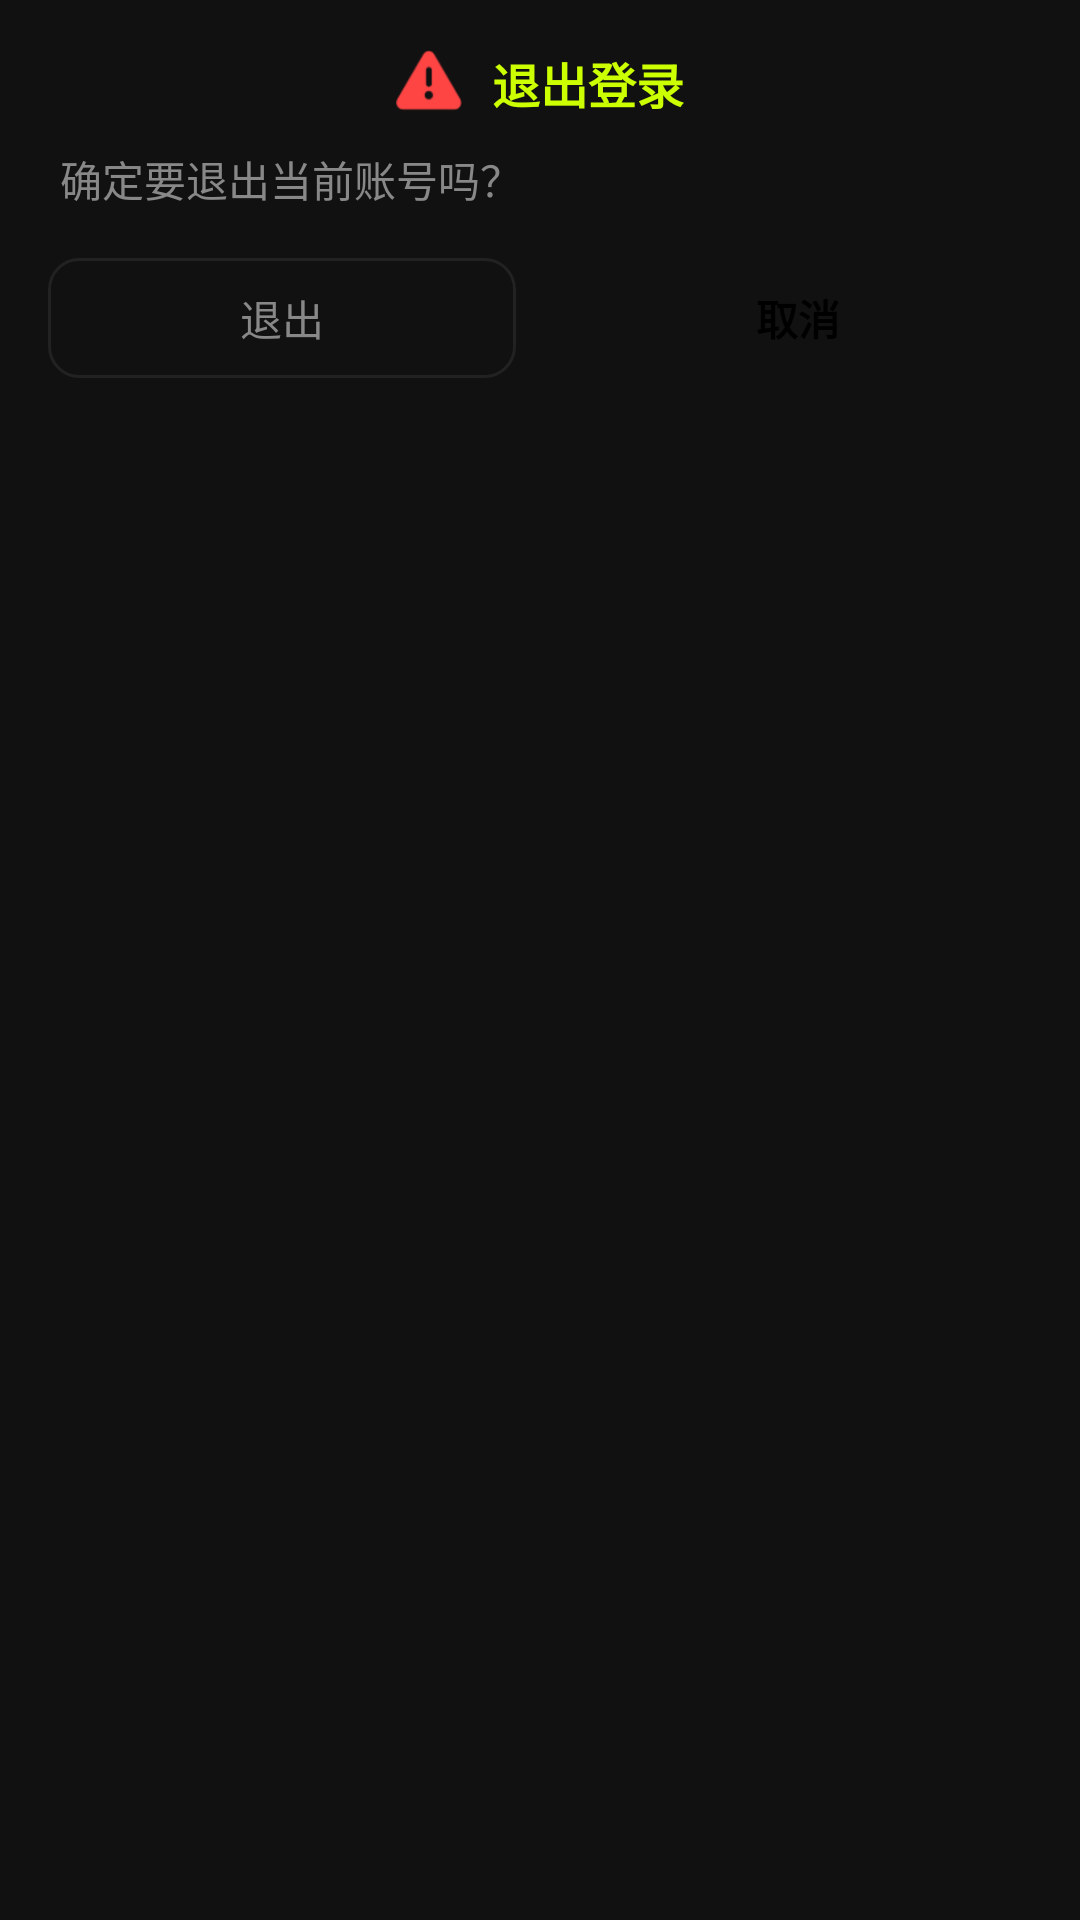

Here is an Android app screen rendered from its layout file. Give the layout XML and the strings, colors and styles it references.
<!-- AndroidManifest.xml: application theme Theme.FitCore -->
<!-- res/layout/dialog_logout.xml -->
<?xml version="1.0" encoding="utf-8"?>
<LinearLayout xmlns:android="http://schemas.android.com/apk/res/android"
    android:layout_width="wrap_content"
    android:layout_height="wrap_content"
    android:orientation="vertical"
    android:background="@color/surface"
    android:paddingTop="16dp"
    android:paddingBottom="12dp"
    android:minWidth="260dp">

    <LinearLayout
        android:layout_width="match_parent"
        android:layout_height="wrap_content"
        android:gravity="center"
        android:orientation="horizontal"
        android:paddingHorizontal="20dp">

        <ImageView
            android:layout_width="22dp" android:layout_height="22dp"
            android:src="@android:drawable/ic_dialog_alert"
            android:tint="@color/error" />

        <TextView
            android:layout_width="wrap_content"
            android:layout_height="wrap_content"
            android:layout_marginStart="10dp"
            android:text="退出登录"
            android:textColor="@color/accent"
            android:textSize="16sp"
            android:textStyle="bold" />
    </LinearLayout>

    <TextView
        android:layout_width="wrap_content"
        android:layout_height="wrap_content"
        android:layout_marginTop="10dp"
        android:layout_marginStart="20dp"
        android:layout_marginEnd="20dp"
        android:text="确定要退出当前账号吗？"
        android:textColor="@color/text_secondary"
        android:textSize="14sp" />

    <LinearLayout
        android:layout_width="match_parent"
        android:layout_height="wrap_content"
        android:layout_marginTop="16dp"
        android:orientation="horizontal"
        android:paddingHorizontal="16dp">

        <TextView
            android:id="@+id/btn_confirm"
            android:layout_width="0dp"
            android:layout_height="40dp"
            android:layout_marginEnd="8dp"
            android:layout_weight="1"
            android:gravity="center"
            android:text="退出"
            android:textColor="@color/text_secondary"
            android:textSize="14sp"
            android:background="@drawable/bg_card"
            android:clickable="true"
            android:focusable="true" />

        <TextView
            android:id="@+id/btn_cancel"
            android:layout_width="0dp"
            android:layout_height="40dp"
            android:layout_marginStart="8dp"
            android:layout_weight="1"
            android:gravity="center"
            android:text="取消"
            android:textColor="@color/black"
            android:textSize="14sp"
            android:textStyle="bold"
            android:background="@drawable/bg_accent_btn"
            android:clickable="true"
            android:focusable="true" />
    </LinearLayout>
</LinearLayout>
<!-- resources referenced by this layout -->
<resources>
  <color name="accent">#FFCCFF00</color>
  <color name="black">#FF000000</color>
  <color name="error">#FFFF4444</color>
  <color name="surface">#FF111111</color>
  <color name="text_secondary">#FF888888</color>
  <!-- drawable bg_card (drawable) -->
  <?xml version="1.0" encoding="utf-8"?>
  <shape xmlns:android="http://schemas.android.com/apk/res/android">
      <solid android:color="@color/surface" />
      <corners android:radius="10dp" />
      <stroke android:width="1dp" android:color="@color/border_light" />
  </shape>
  <style name="Theme.FitCore" parent="Base.Theme.FitCore" />
  <color name="border_light">#FF222222</color>
  <style name="Base.Theme.FitCore" parent="Theme.Material3.Dark.NoActionBar">
          <item name="colorPrimary">@color/accent</item>
          <item name="colorOnPrimary">@color/black</item>
          <item name="colorPrimaryContainer">@color/accent_dark</item>
          <item name="colorOnPrimaryContainer">@color/black</item>
          <item name="colorSecondary">@color/accent</item>
          <item name="colorOnSecondary">@color/black</item>
          <item name="android:colorBackground">@color/background</item>
          <item name="colorSurface">@color/surface</item>
          <item name="colorOnSurface">@color/text_primary</item>
          <item name="android:statusBarColor">@color/black</item>
          <item name="android:navigationBarColor">@color/black</item>
          <item name="android:windowBackground">@color/background</item>
      </style>
  <color name="accent_dark">#AACCFF00</color>
  <color name="background">#FF000000</color>
  <color name="text_primary">#FFFFFFFF</color>
</resources>
